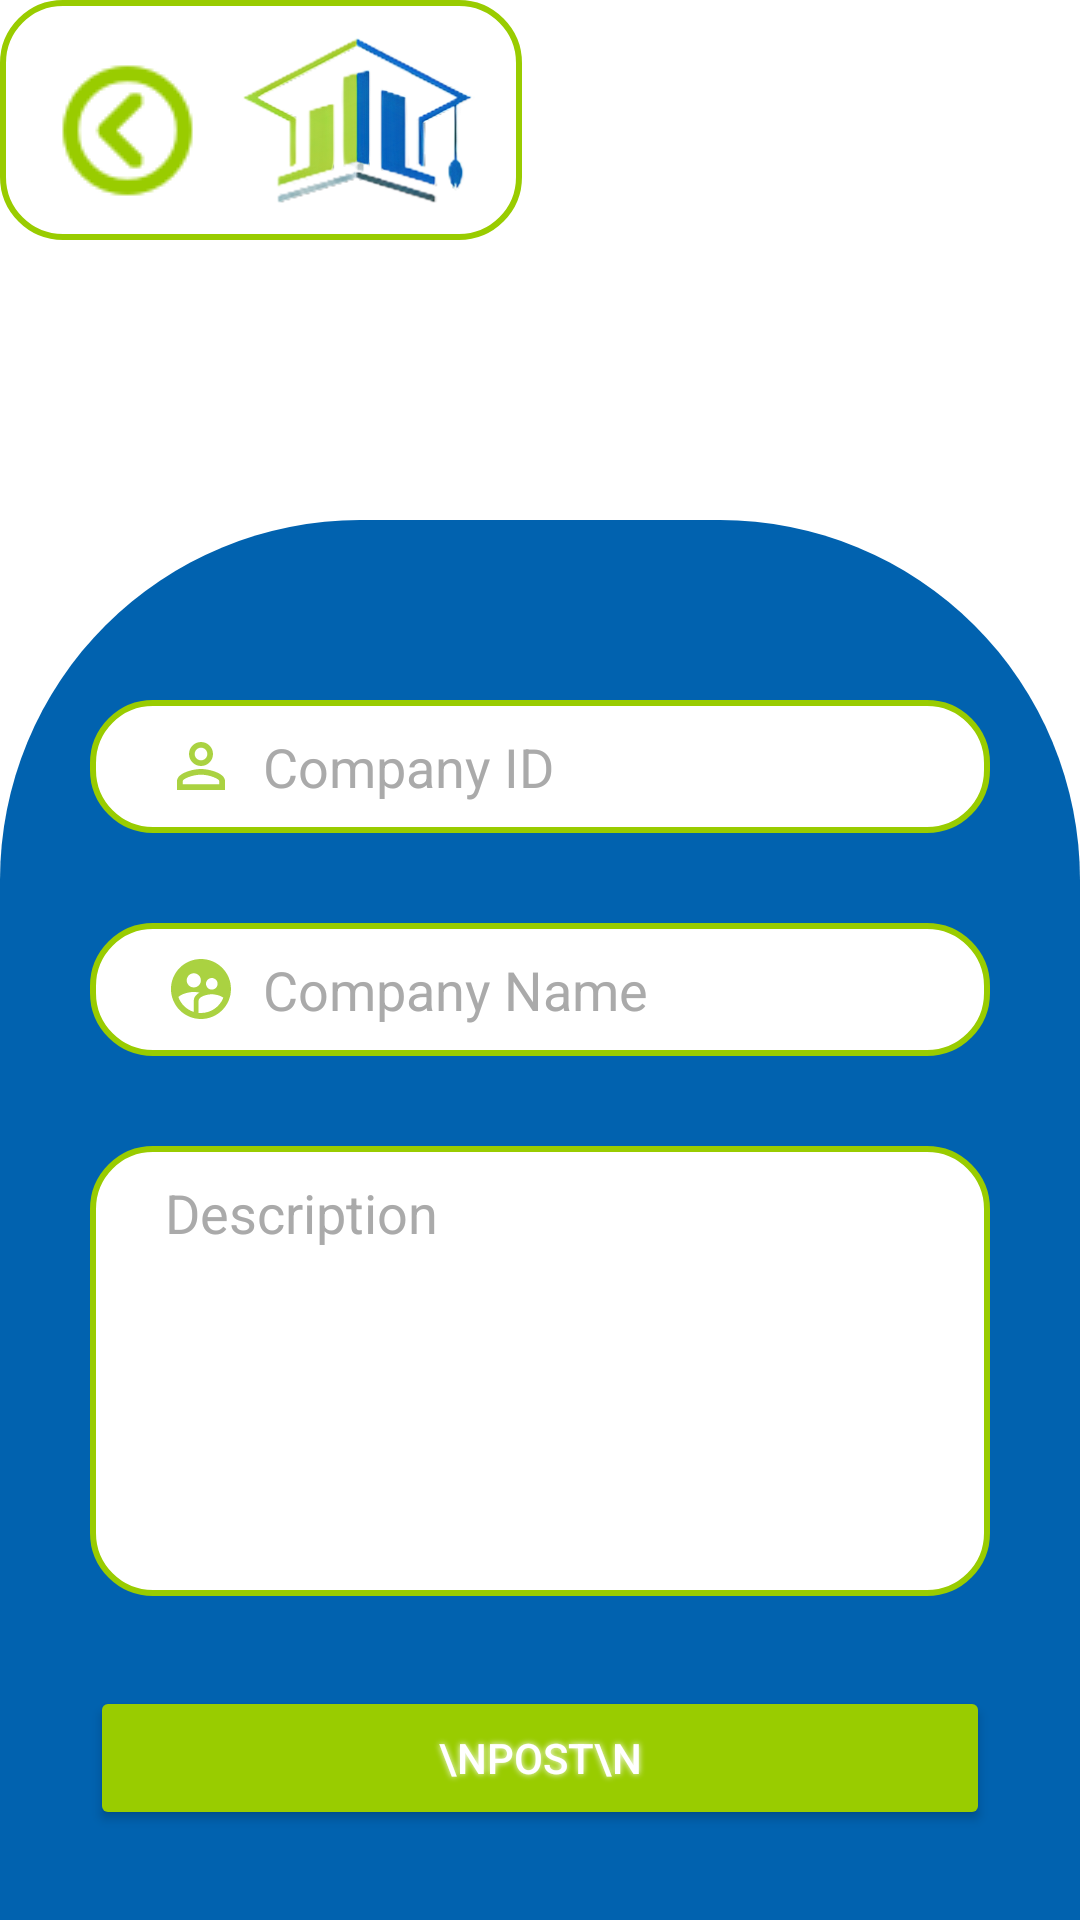

Write the Android layout XML for this screen, with the resource values it uses.
<!-- AndroidManifest.xml: application theme Theme.Workway -->
<!-- res/layout/activity_post_company_ad.xml -->
<?xml version="1.0" encoding="utf-8"?>
<LinearLayout xmlns:android="http://schemas.android.com/apk/res/android"
    xmlns:app="http://schemas.android.com/apk/res-auto"
    xmlns:tools="http://schemas.android.com/tools"
    android:layout_width="match_parent"
    android:layout_height="match_parent"
    android:background="@color/white"
    android:orientation="vertical"
    tools:context=".PostCompanyAd">

    <TableRow
        android:layout_width="match_parent"
        android:layout_height="wrap_content">

        <TableRow
            android:layout_width="wrap_content"
            android:layout_height="wrap_content"
            android:background="@drawable/border"
            android:paddingLeft="10dp"
            android:paddingRight="10dp">

            <ImageView
                android:id="@+id/imageView26"
                android:layout_width="wrap_content"
                android:layout_height="match_parent"
                android:onClick="GoBack"
                app:srcCompat="@drawable/back" />

            <ImageView
                android:id="@+id/AddCompanyAdIcon"
                android:layout_width="90dp"
                android:layout_height="80dp"
                app:layout_constraintEnd_toEndOf="parent"
                app:layout_constraintStart_toEndOf="@+id/button11"
                app:layout_constraintTop_toTopOf="parent"
                app:srcCompat="@drawable/huit" />

        </TableRow>
    </TableRow>

    <ScrollView
        android:layout_width="match_parent"
        android:layout_height="match_parent"
        app:layout_constraintBottom_toBottomOf="parent"
        app:layout_constraintEnd_toEndOf="parent"
        app:layout_constraintStart_toStartOf="parent"
        app:layout_constraintTop_toTopOf="parent">

        <LinearLayout
            android:layout_width="match_parent"
            android:layout_height="wrap_content"
            android:layout_gravity="bottom"
            android:orientation="vertical">

            <TableLayout
                android:layout_width="match_parent"
                android:layout_height="match_parent"
                android:background="@drawable/introtablelayouttheme">

                <TableRow
                    android:layout_width="match_parent"
                    android:layout_height="match_parent">

                    <Space
                        android:layout_width="match_parent"
                        android:layout_height="60dp" />
                </TableRow>

                <TableRow
                    android:layout_width="match_parent"
                    android:layout_height="wrap_content"
                    android:gravity="center">

                    <EditText
                        android:id="@+id/EnteredCompanyID"
                        android:layout_width="250dp"
                        android:layout_height="match_parent"
                        android:background="@drawable/border"
                        android:drawableLeft="@drawable/ic_baseline_perm_identity_24"
                        android:ems="10"
                        android:hint="  Company ID"
                        android:inputType="textPersonName"
                        android:paddingLeft="25dp"
                        android:paddingTop="10dp"
                        android:paddingRight="25dp"
                        android:paddingBottom="10dp"
                        android:textColor="@color/black"
                        android:textColorHint="@android:color/darker_gray" />

                </TableRow>

                <TableRow
                    android:layout_width="match_parent"
                    android:layout_height="match_parent">

                    <Space
                        android:layout_width="match_parent"
                        android:layout_height="30dp" />
                </TableRow>

                <TableRow
                    android:layout_width="match_parent"
                    android:layout_height="match_parent"
                    android:gravity="center">

                    <EditText
                        android:id="@+id/EnteredCompanyName"
                        android:layout_width="250dp"
                        android:layout_height="match_parent"
                        android:background="@drawable/border"
                        android:drawableLeft="@drawable/ic_baseline_supervised_user_circle_24"
                        android:ems="10"
                        android:hint="  Company Name"
                        android:inputType="textPersonName"
                        android:paddingLeft="25dp"
                        android:paddingTop="10dp"
                        android:paddingRight="25dp"
                        android:paddingBottom="10dp"
                        android:textColor="@color/black"
                        android:textColorHint="@android:color/darker_gray" />
                </TableRow>

                <TableRow
                    android:layout_width="match_parent"
                    android:layout_height="match_parent">

                    <Space
                        android:layout_width="match_parent"
                        android:layout_height="30dp" />
                </TableRow>

                <TableRow
                    android:layout_width="match_parent"
                    android:layout_height="match_parent"
                    android:gravity="center">

                    <EditText
                        android:id="@+id/EnteredCompanyConstraints"
                        android:layout_width="250dp"
                        android:layout_height="150dp"
                        android:background="@drawable/border"
                        android:ems="10"
                        android:gravity="start|top"
                        android:hint="Description"
                        android:inputType="textMultiLine"
                        android:paddingLeft="25dp"
                        android:paddingTop="10dp"
                        android:paddingRight="25dp"
                        android:paddingBottom="10dp"
                        android:textColor="@color/black"
                        android:textColorHint="@android:color/darker_gray" />
                </TableRow>

                <TableRow
                    android:layout_width="match_parent"
                    android:layout_height="wrap_content">

                    <Space
                        android:layout_width="match_parent"
                        android:layout_height="30dp" />
                </TableRow>

                <TableRow
                    android:layout_width="match_parent"
                    android:layout_height="match_parent"
                    android:gravity="center">

                    <Button
                        android:id="@+id/button26"
                        android:layout_width="300dp"
                        android:layout_height="wrap_content"
                        android:onClick="PostCompanyAdFun"
                        android:shadowColor="@color/white"
                        android:shadowDx="0"
                        android:shadowDy="0"
                        android:shadowRadius="5"
                        android:text="\nPost\n"
                        android:textColor="@color/white"
                        app:backgroundTint="@android:color/holo_green_light"
                        app:cornerRadius="10dp" />
                </TableRow>

                <TableRow
                    android:layout_width="match_parent"
                    android:layout_height="match_parent">

                    <Space
                        android:layout_width="match_parent"
                        android:layout_height="30dp" />
                </TableRow>
            </TableLayout>
        </LinearLayout>
    </ScrollView>
</LinearLayout>
<!-- resources referenced by this layout -->
<resources>
  <color name="black">#FF000000</color>
  <color name="white">#FFFFFFFF</color>
  <!-- drawable back: png bitmap (drawable, 16561 bytes) -->
  <!-- drawable border (drawable) -->
  <?xml version="1.0" encoding="utf-8"?>
  <shape xmlns:android="http://schemas.android.com/apk/res/android" android:shape="rectangle">
      <solid android:color="@color/white" />
      <corners android:radius="20dp"/>
      <stroke android:width="2dp" android:color="@color/StatusBarColor"/>
  </shape>
  <!-- drawable huit: png bitmap (drawable, 76979 bytes) -->
  <!-- drawable ic_baseline_perm_identity_24 (drawable) -->
  <vector android:height="24dp" android:tint="#AAD241"
      android:viewportHeight="24" android:viewportWidth="24"
      android:width="24dp" xmlns:android="http://schemas.android.com/apk/res/android">
      <path android:fillColor="@android:color/white" android:pathData="M12,5.9c1.16,0 2.1,0.94 2.1,2.1s-0.94,2.1 -2.1,2.1S9.9,9.16 9.9,8s0.94,-2.1 2.1,-2.1m0,9c2.97,0 6.1,1.46 6.1,2.1v1.1L5.9,18.1L5.9,17c0,-0.64 3.13,-2.1 6.1,-2.1M12,4C9.79,4 8,5.79 8,8s1.79,4 4,4 4,-1.79 4,-4 -1.79,-4 -4,-4zM12,13c-2.67,0 -8,1.34 -8,4v3h16v-3c0,-2.66 -5.33,-4 -8,-4z"/>
  </vector>
  <!-- drawable ic_baseline_supervised_user_circle_24 (drawable) -->
  <vector android:height="24dp" android:tint="#AAD241"
      android:viewportHeight="24" android:viewportWidth="24"
      android:width="24dp" xmlns:android="http://schemas.android.com/apk/res/android">
      <path android:fillColor="@android:color/white" android:pathData="M11.99,2c-5.52,0 -10,4.48 -10,10s4.48,10 10,10 10,-4.48 10,-10 -4.48,-10 -10,-10zM15.6,8.34c1.07,0 1.93,0.86 1.93,1.93 0,1.07 -0.86,1.93 -1.93,1.93 -1.07,0 -1.93,-0.86 -1.93,-1.93 -0.01,-1.07 0.86,-1.93 1.93,-1.93zM9.6,6.76c1.3,0 2.36,1.06 2.36,2.36 0,1.3 -1.06,2.36 -2.36,2.36s-2.36,-1.06 -2.36,-2.36c0,-1.31 1.05,-2.36 2.36,-2.36zM9.6,15.89v3.75c-2.4,-0.75 -4.3,-2.6 -5.14,-4.96 1.05,-1.12 3.67,-1.69 5.14,-1.69 0.53,0 1.2,0.08 1.9,0.22 -1.64,0.87 -1.9,2.02 -1.9,2.68zM11.99,20c-0.27,0 -0.53,-0.01 -0.79,-0.04v-4.07c0,-1.42 2.94,-2.13 4.4,-2.13 1.07,0 2.92,0.39 3.84,1.15 -1.17,2.97 -4.06,5.09 -7.45,5.09z"/>
  </vector>
  <!-- drawable introtablelayouttheme (drawable) -->
  <?xml version="1.0" encoding="utf-8"?>
  <shape xmlns:android="http://schemas.android.com/apk/res/android" android:shape="rectangle">
      <solid android:color="@color/ProgressBarColor" />
      <corners  android:topLeftRadius="120dp" android:topRightRadius="120dp"/>
  </shape>
  <style name="Theme.Workway" parent="Theme.MaterialComponents.DayNight.DarkActionBar">
          
          <item name="colorPrimary">@color/purple_500</item>
          <item name="colorPrimaryVariant">@color/purple_700</item>
          <item name="colorOnPrimary">@color/white</item>
          
          <item name="colorSecondary">@color/teal_200</item>
          <item name="colorSecondaryVariant">@color/teal_700</item>
          <item name="colorOnSecondary">@color/black</item>
          
          <item name="android:statusBarColor" tools:targetApi="l">?attr/colorPrimaryVariant</item>
          
          <item name="android:windowAnimationStyle">@style/pass_req_animation</item>
      </style>
  <color name="StatusBarColor">@android:color/holo_green_light</color>
  <color name="ProgressBarColor">#0162AF</color>
  <color name="purple_500">#FF6200EE</color>
  <color name="purple_700">#FF3700B3</color>
  <color name="teal_200">#FF03DAC5</color>
  <color name="teal_700">#FF018786</color>
  <style name="pass_req_animation">
          <item name="android:windowEnterAnimation">@android:anim/fade_in</item>
          <item name="android:windowExitAnimation">@android:anim/fade_out</item>
      </style>
</resources>
